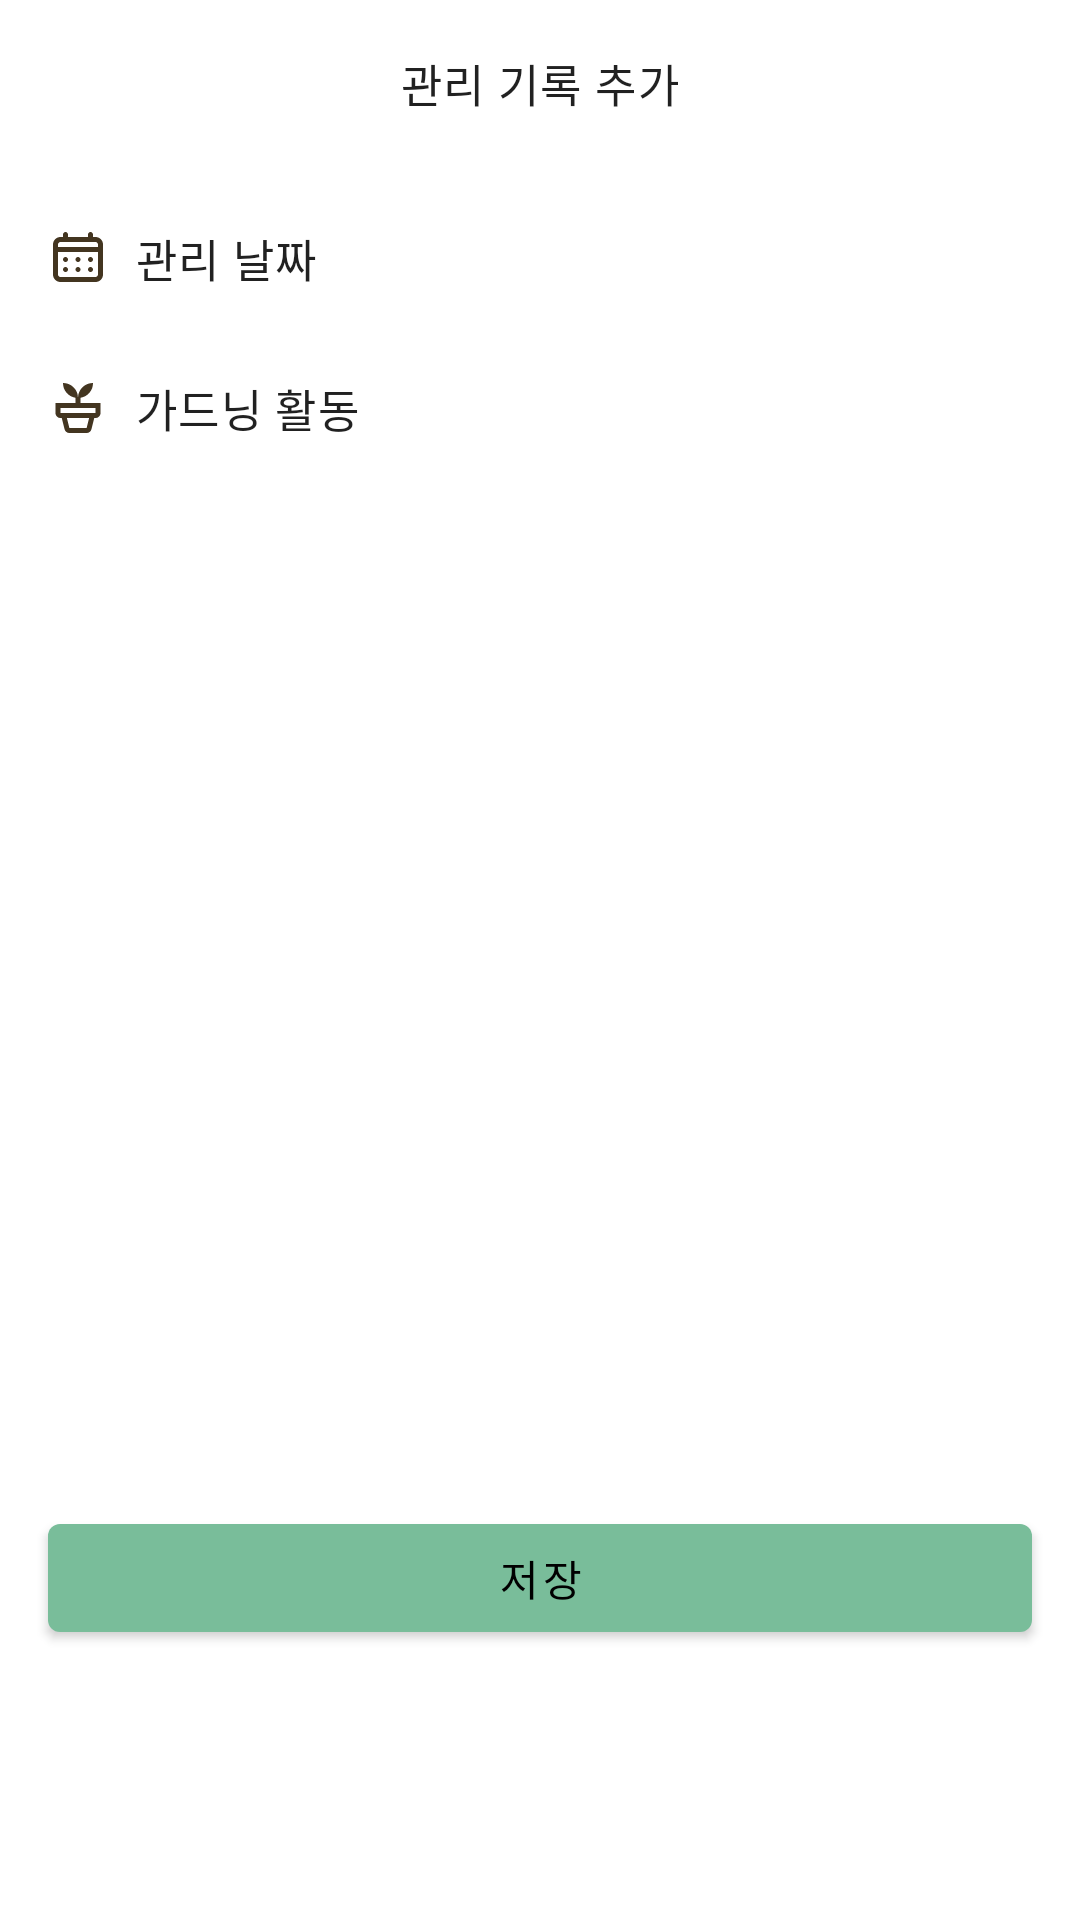

Layout XML and referenced resources for this Android screen:
<!-- AndroidManifest.xml: application theme Theme.GreenMate -->
<!-- res/layout/fragment_add_diary.xml -->
<?xml version="1.0" encoding="utf-8"?>
<layout xmlns:android="http://schemas.android.com/apk/res/android"
    xmlns:app="http://schemas.android.com/apk/res-auto"
    xmlns:tools="http://schemas.android.com/tools">

    <data>

        <variable
            name="vm"
            type="com.greenmate.greenmate.ui.detail.AddDiaryViewModel" />
    </data>

    <androidx.constraintlayout.widget.ConstraintLayout
        android:layout_width="match_parent"
        android:layout_height="match_parent"
        tools:context=".ui.detail.AddDiary">


        <com.google.android.material.appbar.MaterialToolbar
            android:id="@+id/toolbar"
            android:layout_width="0dp"
            android:layout_height="wrap_content"
            app:layout_constraintEnd_toEndOf="parent"
            app:layout_constraintStart_toStartOf="parent"
            app:layout_constraintTop_toTopOf="parent">

            <TextView
                style="@style/Style.GreenMate.Text.Body.Title"
                android:layout_width="wrap_content"
                android:layout_height="wrap_content"
                android:layout_gravity="center"
                android:text="관리 기록 추가" />

        </com.google.android.material.appbar.MaterialToolbar>


        <ImageView
            android:id="@+id/calenderImageView"
            android:layout_width="20dp"
            android:layout_height="20dp"
            android:layout_marginStart="@dimen/activity_padding"
            android:layout_marginTop="20dp"
            android:src="@drawable/icon_calendar"
            app:layout_constraintStart_toStartOf="parent"
            app:layout_constraintTop_toBottomOf="@id/toolbar" />

        <TextView
            android:id="@+id/calendarTextView"
            style="@style/Style.GreenMate.Text.Body.Title"
            android:layout_width="wrap_content"
            android:layout_height="wrap_content"
            android:layout_marginStart="9dp"
            android:text="관리 날짜"
            app:layout_constraintBottom_toBottomOf="@id/calenderImageView"
            app:layout_constraintStart_toEndOf="@id/calenderImageView"
            app:layout_constraintTop_toTopOf="@id/calenderImageView" />

        <TextView
            android:id="@+id/dateTextView"
            style="@style/Style.GreenMate.Text.Body.Title"
            android:layout_width="wrap_content"
            android:layout_height="wrap_content"
            android:layout_marginEnd="@dimen/activity_padding"
            android:text="@{vm.currentDate}"
            app:layout_constraintBottom_toBottomOf="@id/calendarTextView"
            app:layout_constraintEnd_toEndOf="parent"
            app:layout_constraintTop_toTopOf="@id/calendarTextView"
            tools:text="2023-05-12" />

        <ImageView
            android:id="@+id/gardeningImageView"
            android:layout_width="20dp"
            android:layout_height="20dp"
            android:layout_marginStart="@dimen/activity_padding"
            android:layout_marginTop="30dp"
            android:src="@drawable/icon_bottom_home"
            app:layout_constraintStart_toStartOf="parent"
            app:layout_constraintTop_toBottomOf="@id/calenderImageView" />

        <TextView
            android:id="@+id/gardeningTextView"
            style="@style/Style.GreenMate.Text.Body.Title"
            android:layout_width="wrap_content"
            android:layout_height="wrap_content"
            android:layout_marginStart="9dp"
            android:text="가드닝 활동"
            app:layout_constraintBottom_toBottomOf="@id/gardeningImageView"
            app:layout_constraintStart_toEndOf="@id/gardeningImageView"
            app:layout_constraintTop_toTopOf="@id/gardeningImageView" />


        <androidx.recyclerview.widget.RecyclerView
            android:id="@+id/gardeningActivityRecyclerView"
            android:layout_width="0dp"
            android:layout_height="0dp"
            android:layout_marginHorizontal="@dimen/activity_padding"
            android:layout_marginTop="17dp"
            app:layoutManager="androidx.recyclerview.widget.GridLayoutManager"
            app:layout_constraintBottom_toTopOf="@id/saveButton"
            app:layout_constraintEnd_toEndOf="parent"
            app:layout_constraintStart_toStartOf="parent"
            app:layout_constraintTop_toBottomOf="@id/gardeningImageView"
            tools:listitem="@layout/item_gardening_activity" />

        <com.google.android.material.button.MaterialButton
            android:id="@+id/saveButton"
            android:layout_width="0dp"
            android:layout_height="wrap_content"
            android:layout_marginHorizontal="@dimen/activity_padding"
            android:layout_marginBottom="90dp"
            android:text="저장"
            app:layout_constraintBottom_toBottomOf="parent"
            app:layout_constraintEnd_toEndOf="parent"
            app:layout_constraintStart_toStartOf="parent" />
    </androidx.constraintlayout.widget.ConstraintLayout>
</layout>
<!-- res/layout/item_gardening_activity.xml (included above) -->
<?xml version="1.0" encoding="utf-8"?>
<layout xmlns:android="http://schemas.android.com/apk/res/android"
    xmlns:app="http://schemas.android.com/apk/res-auto"
    xmlns:tools="http://schemas.android.com/tools">

    <data>

        <variable
            name="data"
            type="com.greenmate.greenmate.model.data.Todo" />
    </data>

    <androidx.constraintlayout.widget.ConstraintLayout
        android:layout_width="wrap_content"
        android:layout_height="wrap_content"
        android:layout_marginBottom="11dp"
        android:background="@drawable/selector_gardening_background"
        android:focusable="true"
        android:focusableInTouchMode="true">

        <ImageView
            android:id="@+id/imageView"
            setImage="@{data.icon}"
            android:layout_width="40dp"
            android:layout_height="40dp"
            android:focusable="true"
            android:focusableInTouchMode="true"
            android:layout_marginHorizontal="29dp"
            android:layout_marginTop="22dp"
            app:layout_constraintEnd_toEndOf="parent"
            app:layout_constraintStart_toStartOf="parent"
            app:layout_constraintTop_toTopOf="parent"
            app:tint="@color/gardening_icon_selector"
            tools:src="@drawable/icon_water" />

        <TextView
            style="@style/Style.GreenMate.Text.Body.Title"
            android:layout_width="wrap_content"
            android:layout_height="wrap_content"
            android:layout_marginTop="14dp"
            android:layout_marginBottom="14dp"
            android:text="@{data.name}"
            app:layout_constraintBottom_toBottomOf="parent"
            app:layout_constraintEnd_toEndOf="parent"
            app:layout_constraintStart_toStartOf="parent"
            app:layout_constraintTop_toBottomOf="@id/imageView"
            tools:text="물주기" />

    </androidx.constraintlayout.widget.ConstraintLayout>
</layout>
<!-- resources referenced by this layout -->
<resources>
  <dimen name="activity_padding">16dp</dimen>
  <!-- drawable selector_gardening_background (drawable) -->
  <?xml version="1.0" encoding="utf-8"?>
  <selector xmlns:android="http://schemas.android.com/apk/res/android">
      <item
          android:drawable="@drawable/background_round_view_border"
          android:state_focused="false"/>
  
      <item
          android:drawable="@drawable/background_round_image"
          android:state_focused="true"/>
  </selector>
  <style name="Style.GreenMate.Text.Body.Title">
          <item name="fontFamily">@font/apple_sd_gothic_neo_bold</item>
          <item name="android:fontFamily">@font/apple_sd_gothic_neo_bold</item>
      </style>
  <style name="Theme.GreenMate" parent="Theme.MaterialComponents.DayNight.NoActionBar">
          
          <item name="colorPrimary">@color/primary_color</item>
          <item name="colorPrimaryVariant">@color/secondary_color</item>
          <item name="colorOnPrimary">@color/black</item>
          
          <item name="colorSecondary">@color/primary_color</item>
          <item name="colorSecondaryVariant">@color/secondary_color</item>
          <item name="colorOnSecondary">@color/black</item>
          
          <item name="android:statusBarColor">@color/background_color</item>
          <item name="android:windowLightStatusBar" tools:targetApi="m">true</item>
  
          <item name="android:includeFontPadding">false</item>
  
          <item name="materialAlertDialogTheme">@style/ThemeOverlay.GreenMate.MaterialAlertDialog
          </item>
      </style>
  <!-- drawable background_round_view_border (drawable) -->
  <?xml version="1.0" encoding="utf-8"?>
  <shape xmlns:android="http://schemas.android.com/apk/res/android"
      android:shape="rectangle">
  
      <corners android:radius="@dimen/card_radius" />
  
      <solid android:color="@android:color/transparent" />
  
      <stroke
          android:color="@color/secondary_color"
          android:width="1dp"/>
  
  </shape>
  <!-- drawable background_round_image (drawable-v24) -->
  <?xml version="1.0" encoding="utf-8"?>
  <shape xmlns:android="http://schemas.android.com/apk/res/android"
      android:shape="rectangle">
  
      <corners android:radius="@dimen/card_radius" />
      <solid android:color="@color/disabled_color" />
  
  </shape>
  <color name="primary_color">#FF79BD9A</color>
  <color name="secondary_color">#FFA8DBA8</color>
  <color name="black">#FF000000</color>
  <color name="background_color">#FFFFFEFB</color>
  <style name="ThemeOverlay.GreenMate.MaterialAlertDialog" parent="ThemeOverlay.MaterialComponents.MaterialAlertDialog">
          <item name="alertDialogStyle">@style/MaterialAlertDialog.GreenMate</item>
      </style>
  <dimen name="card_radius">10dp</dimen>
  <color name="disabled_color">#FFD9D9D9</color>
  <style name="MaterialAlertDialog.GreenMate" parent="MaterialAlertDialog.MaterialComponents">
          <item name="shapeAppearance">@style/ShapeAppearance.GreenMate.MediumComponent</item>
      </style>
  <style name="ShapeAppearance.GreenMate.MediumComponent" parent="ShapeAppearance.MaterialComponents.MediumComponent">
          <item name="cornerFamily">rounded</item>
          <item name="cornerSize">16dp</item>
      </style>
</resources>
